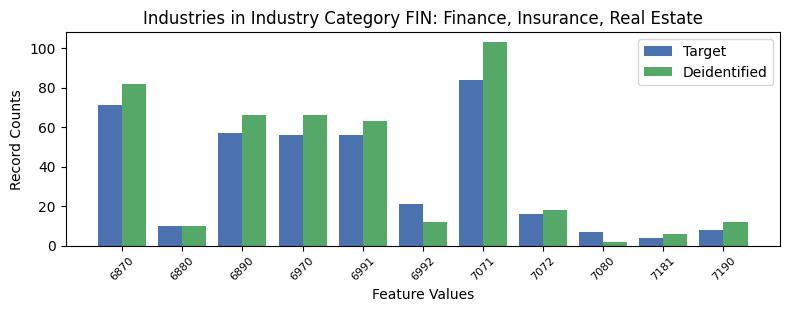

The table this chart was drawn from, first rows:
, INDP, count_target, count_deidentified
0, 6870, 71, 82
5, 6880, 10, 10
6, 6890, 57, 66
2, 6970, 56, 66
4, 6991, 56, 63
7, 6992, 21, 12
3, 7071, 84, 103
9, 7072, 16, 18
1, 7080, 7, 2
8, 7181, 4, 6
10, 7190, 8, 12
